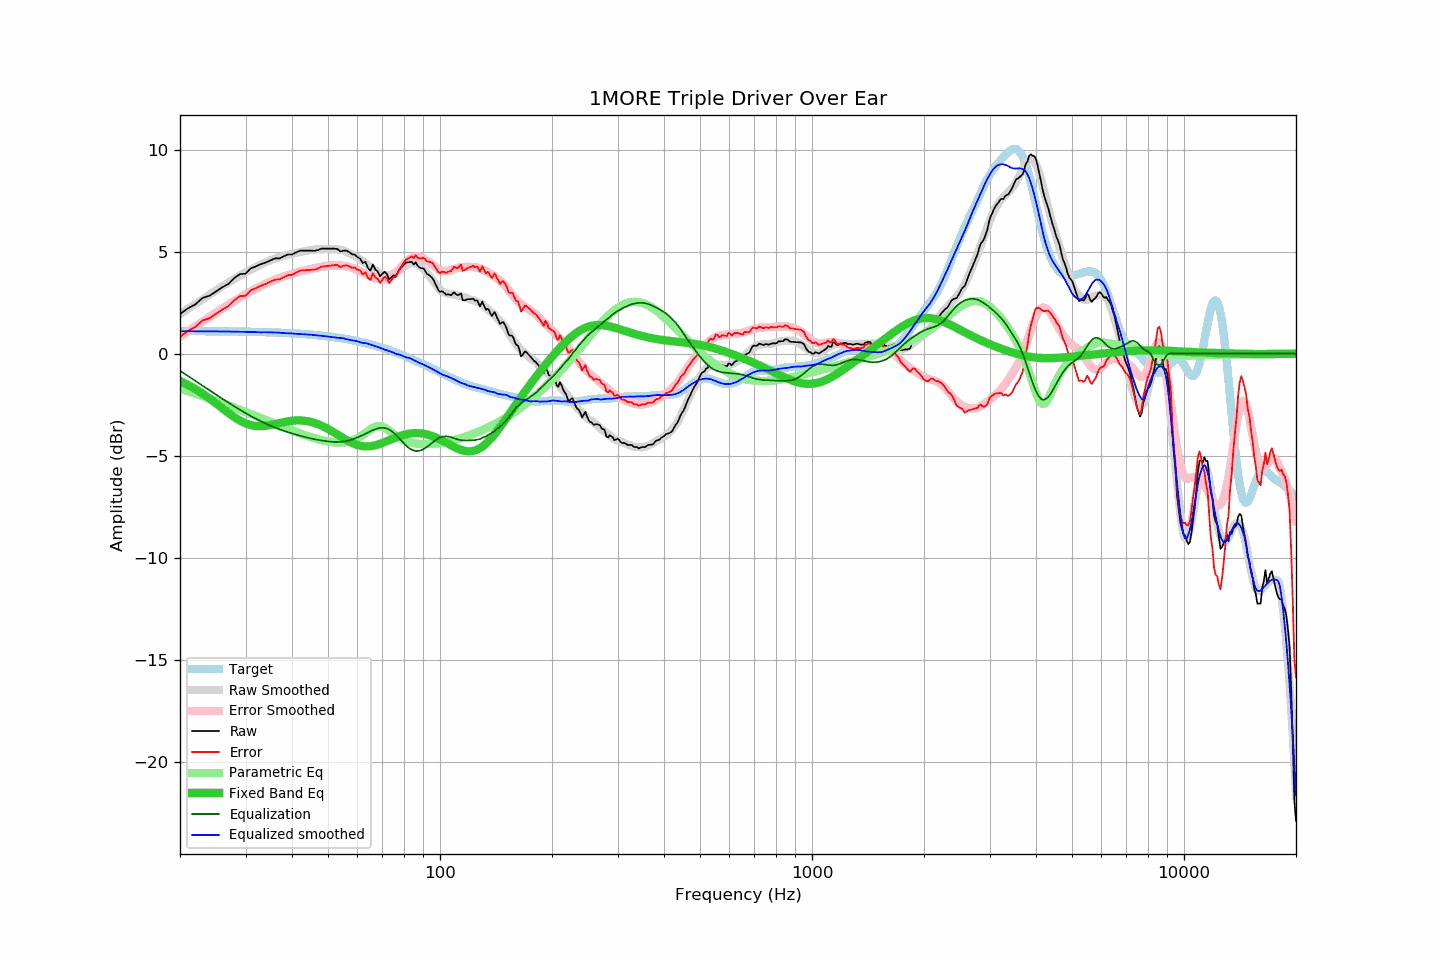

The data file committed next to this chart (first rows):
frequency, raw, error, smoothed, error_smoothed, equalization, parametric_eq, equalized_raw, equalized_smoothed, target
20, 1.94, 0.83, 1.93, 0.83, -0.83, -1.34, 1.11, 1.10, 1.11
21, 2.22, 1.11, 2.19, 1.09, -1.09, -1.53, 1.13, 1.10, 1.11
22, 2.42, 1.32, 2.44, 1.34, -1.34, -1.74, 1.08, 1.10, 1.11
23, 2.73, 1.63, 2.67, 1.57, -1.57, -1.96, 1.16, 1.10, 1.10
24, 2.84, 1.74, 2.89, 1.80, -1.80, -2.20, 1.04, 1.10, 1.10
25, 3.05, 1.95, 3.10, 2.01, -2.01, -2.44, 1.04, 1.09, 1.10
26, 3.26, 2.17, 3.30, 2.21, -2.21, -2.68, 1.05, 1.09, 1.10
27, 3.42, 2.33, 3.49, 2.40, -2.40, -2.91, 1.02, 1.09, 1.09
28, 3.71, 2.62, 3.67, 2.58, -2.58, -3.11, 1.13, 1.08, 1.09
29, 3.90, 2.82, 3.83, 2.75, -2.75, -3.28, 1.15, 1.08, 1.08
30, 3.92, 2.84, 3.98, 2.91, -2.91, -3.42, 1.01, 1.07, 1.08
31, 4.18, 3.11, 4.12, 3.06, -3.06, -3.50, 1.12, 1.06, 1.07
32, 4.28, 3.21, 4.25, 3.19, -3.19, -3.55, 1.09, 1.06, 1.07
33, 4.39, 3.33, 4.36, 3.32, -3.32, -3.56, 1.08, 1.05, 1.06
34, 4.47, 3.42, 4.48, 3.43, -3.43, -3.54, 1.04, 1.05, 1.05
35, 4.57, 3.53, 4.58, 3.53, -3.53, -3.50, 1.04, 1.05, 1.05
36, 4.67, 3.63, 4.66, 3.62, -3.62, -3.45, 1.05, 1.04, 1.04
37, 4.67, 3.64, 4.74, 3.71, -3.71, -3.40, 0.96, 1.03, 1.03
38, 4.77, 3.75, 4.79, 3.78, -3.78, -3.36, 0.99, 1.01, 1.02
39, 4.86, 3.85, 4.85, 3.85, -3.85, -3.32, 1.01, 1.00, 1.01
40, 4.86, 3.86, 4.90, 3.91, -3.91, -3.29, 0.95, 0.99, 1.00
41, 4.96, 3.97, 4.94, 3.97, -3.97, -3.27, 0.99, 0.97, 0.99
42, 5.05, 4.08, 4.98, 4.02, -4.02, -3.27, 1.03, 0.96, 0.98
43, 5.05, 4.09, 5.02, 4.07, -4.07, -3.29, 0.98, 0.95, 0.96
44, 5.05, 4.10, 5.06, 4.12, -4.12, -3.31, 0.94, 0.94, 0.95
45, 5.05, 4.12, 5.09, 4.16, -4.16, -3.35, 0.90, 0.93, 0.93
46, 5.04, 4.12, 5.10, 4.19, -4.19, -3.40, 0.85, 0.91, 0.92
47, 5.08, 4.18, 5.12, 4.23, -4.23, -3.46, 0.85, 0.90, 0.90
48, 5.15, 4.27, 5.14, 4.26, -4.26, -3.53, 0.89, 0.88, 0.89
49, 5.15, 4.28, 5.14, 4.28, -4.28, -3.61, 0.87, 0.86, 0.87
50, 5.15, 4.30, 5.14, 4.30, -4.30, -3.69, 0.85, 0.84, 0.85
51, 5.15, 4.32, 5.14, 4.32, -4.32, -3.78, 0.83, 0.82, 0.83
52, 5.15, 4.34, 5.13, 4.33, -4.33, -3.88, 0.82, 0.80, 0.81
53, 5.13, 4.34, 5.11, 4.33, -4.33, -3.97, 0.80, 0.78, 0.79
54, 5.01, 4.25, 5.10, 4.32, -4.32, -4.06, 0.69, 0.77, 0.76
55, 5.05, 4.31, 5.07, 4.31, -4.31, -4.15, 0.74, 0.76, 0.74
56, 5.05, 4.34, 5.00, 4.29, -4.29, -4.23, 0.77, 0.71, 0.72
57, 4.98, 4.29, 4.93, 4.25, -4.25, -4.31, 0.73, 0.68, 0.69
58, 4.87, 4.21, 4.86, 4.21, -4.21, -4.38, 0.66, 0.65, 0.67
59, 4.86, 4.22, 4.80, 4.16, -4.16, -4.43, 0.70, 0.64, 0.64
60, 4.73, 4.12, 4.71, 4.11, -4.11, -4.48, 0.63, 0.60, 0.61
61, 4.66, 4.08, 4.61, 4.05, -4.05, -4.51, 0.61, 0.56, 0.58
62, 4.44, 3.89, 4.52, 3.99, -3.99, -4.54, 0.45, 0.53, 0.55
63, 4.51, 3.99, 4.44, 3.93, -3.93, -4.55, 0.58, 0.52, 0.52
64, 4.20, 3.71, 4.35, 3.86, -3.86, -4.55, 0.34, 0.49, 0.49
65, 4.07, 3.62, 4.25, 3.80, -3.80, -4.54, 0.27, 0.45, 0.46
66, 4.37, 3.95, 4.17, 3.75, -3.75, -4.52, 0.62, 0.42, 0.42
67, 4.12, 3.73, 4.08, 3.70, -3.70, -4.49, 0.42, 0.38, 0.39
68, 4.03, 3.68, 4.00, 3.67, -3.67, -4.46, 0.37, 0.33, 0.36
69, 3.79, 3.47, 3.93, 3.64, -3.64, -4.42, 0.15, 0.28, 0.32
70, 3.92, 3.64, 3.88, 3.64, -3.64, -4.38, 0.29, 0.24, 0.28
71, 4.02, 3.77, 3.84, 3.65, -3.65, -4.33, 0.38, 0.20, 0.25
72, 3.90, 3.69, 3.84, 3.67, -3.67, -4.29, 0.23, 0.17, 0.21
73, 3.63, 3.46, 3.85, 3.72, -3.72, -4.24, -0.09, 0.12, 0.17
74, 3.74, 3.61, 3.88, 3.79, -3.79, -4.20, -0.05, 0.09, 0.13
75, 3.84, 3.75, 3.93, 3.88, -3.88, -4.15, -0.03, 0.05, 0.10
76, 3.81, 3.76, 3.96, 3.97, -3.97, -4.11, -0.16, -0.01, 0.06
77, 3.98, 3.97, 4.05, 4.08, -4.08, -4.07, -0.09, -0.03, 0.02
78, 4.15, 4.18, 4.13, 4.18, -4.18, -4.04, -0.03, -0.05, -0.02
79, 4.26, 4.33, 4.21, 4.29, -4.29, -4.01, -0.03, -0.09, -0.06
... 553 more rows
